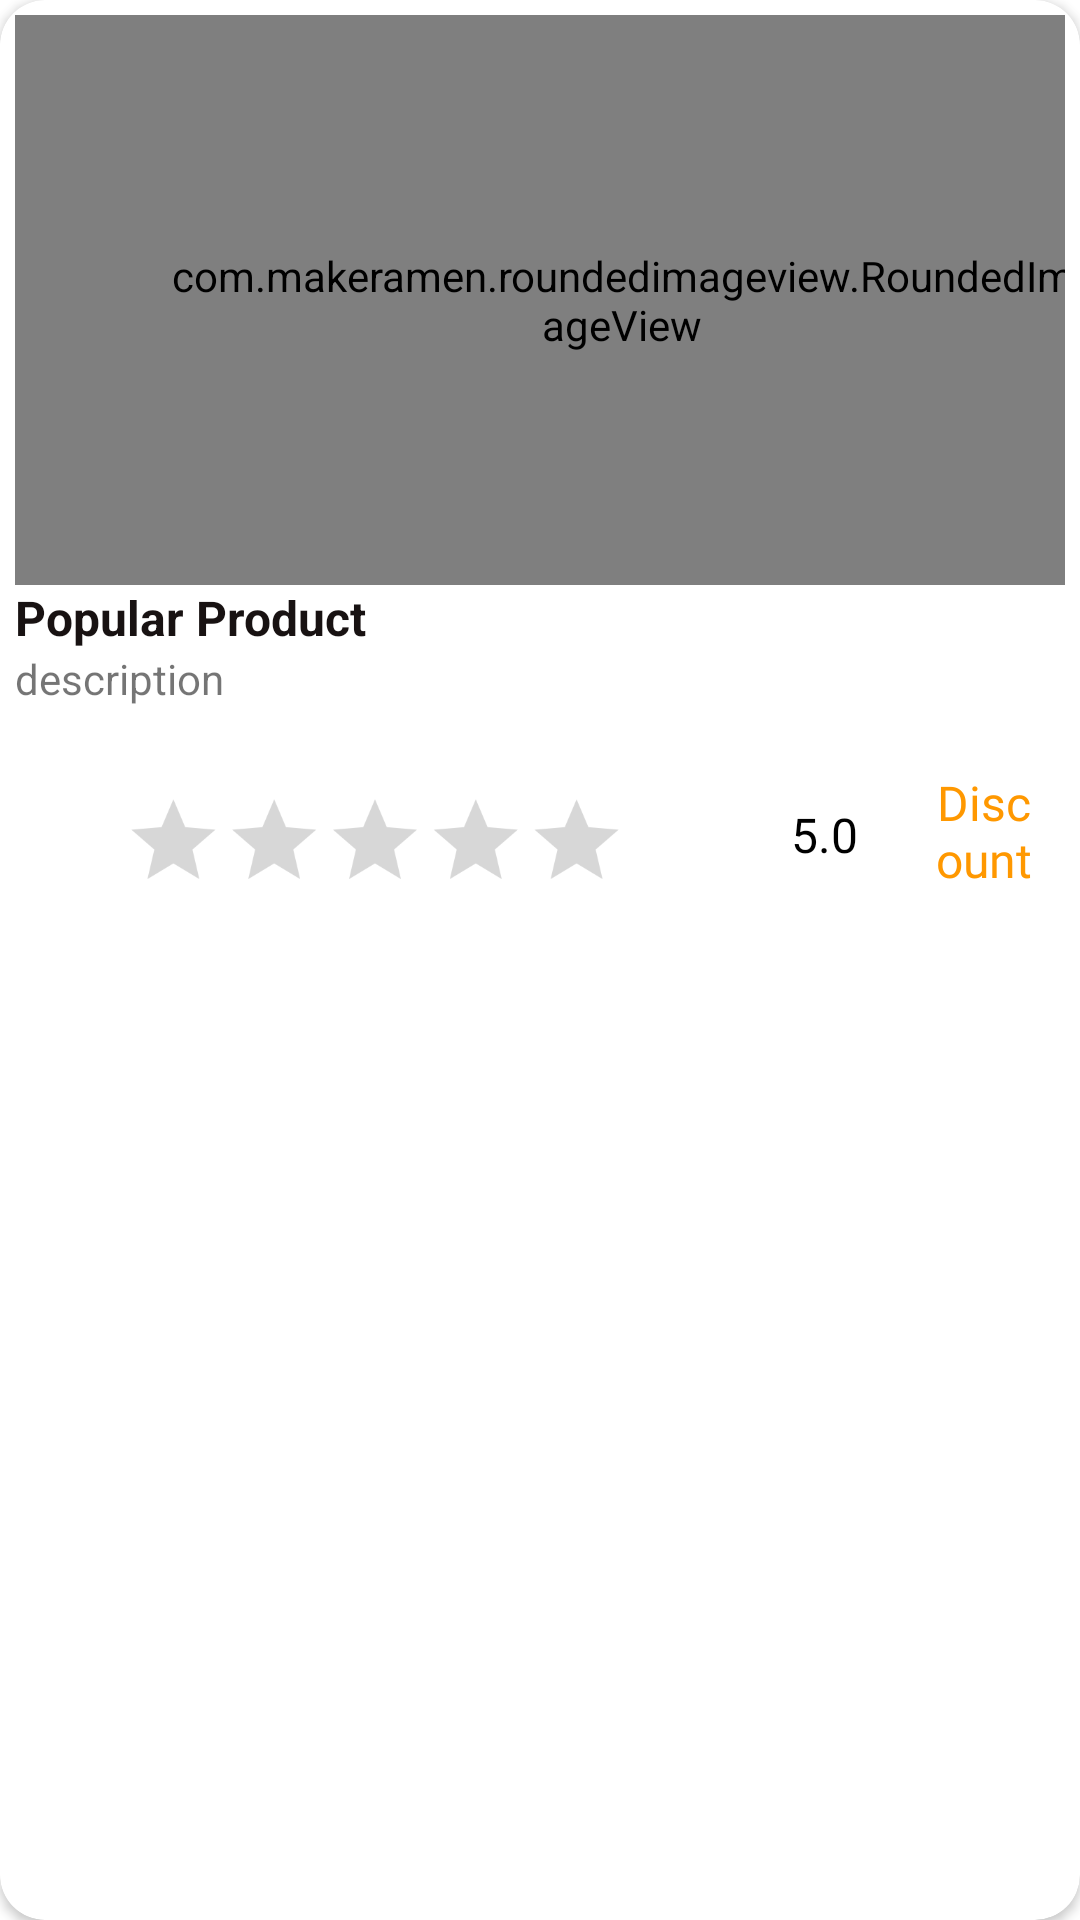

Android layout source for this screen:
<!-- AndroidManifest.xml: application theme Theme.NeNass -->
<!-- res/layout/popular_item.xml -->
<?xml version="1.0" encoding="utf-8"?>
<androidx.cardview.widget.CardView xmlns:android="http://schemas.android.com/apk/res/android"
    xmlns:app="http://schemas.android.com/apk/res-auto"
    android:id="@+id/cardview1"
    android:layout_width="wrap_content"
    android:layout_height="wrap_content"
    android:layout_margin="5dp"
    app:cardCornerRadius="15dp">

    <LinearLayout
        android:layout_width="match_parent"
        android:layout_height="305dp"
        android:orientation="vertical"
        android:padding="5dp">

        <com.makeramen.roundedimageview.RoundedImageView
            android:id="@+id/pop_img"
            android:layout_width="355dp"
            android:layout_height="190dp"
            android:paddingLeft="50sp"
            android:scaleType="centerCrop"
            android:src="@drawable/big_sale"
            app:riv_corner_radius="14dp">

        </com.makeramen.roundedimageview.RoundedImageView>

        <TextView
            android:id="@+id/label1"
            android:layout_width="match_parent"
            android:layout_height="wrap_content"
            android:text="Popular Product  "
            android:textColor="#181212"
            android:textSize="16sp"
            android:textStyle="bold" />

        <TextView
            android:id="@+id/decpt"
            android:layout_width="388dp"
            android:layout_height="36dp"
            android:text="description" />

        <LinearLayout
            android:layout_width="match_parent"
            android:layout_height="wrap_content"
            android:gravity="center_vertical"
            android:orientation="horizontal"
            android:paddingTop="4dp">


            <RatingBar
                android:id="@+id/rating_bar"
                android:layout_width="wrap_content"
                android:layout_height="42dp"
                android:layout_marginEnd="3dp"
                android:isIndicator="true"
                android:numStars="5"
                android:stepSize="0.5"
                android:scaleX="0.7"
                android:scaleY="0.7"

                android:progressTint="#FFD700"
                android:secondaryProgressTint="#FFD700"
                android:indeterminateTint="#FFD700" />


            <TextView
                android:id="@+id/rating_text"
                android:layout_width="0dp"
                android:layout_height="wrap_content"
                android:layout_weight="1"
                android:gravity="center"
                android:text="5.0"
                android:textColor="#000000"
                android:textSize="16sp" />

            <TextView
                android:id="@+id/promo_text"
                android:layout_width="0dp"
                android:layout_height="wrap_content"
                android:layout_weight="1"
                android:fontFamily="@font/alice_regular"
                android:gravity="center"
                android:text="Discount 50%"
                android:textColor="#FF9800"
                android:textSize="16sp" />
        </LinearLayout>


    </LinearLayout>


</androidx.cardview.widget.CardView>
<!-- resources referenced by this layout -->
<resources>
  <!-- drawable big_sale: jpg bitmap (drawable, 22920 bytes) -->
  <style name="Theme.NeNass" parent="Theme.MaterialComponents.DayNight.NoActionBar" />
</resources>
